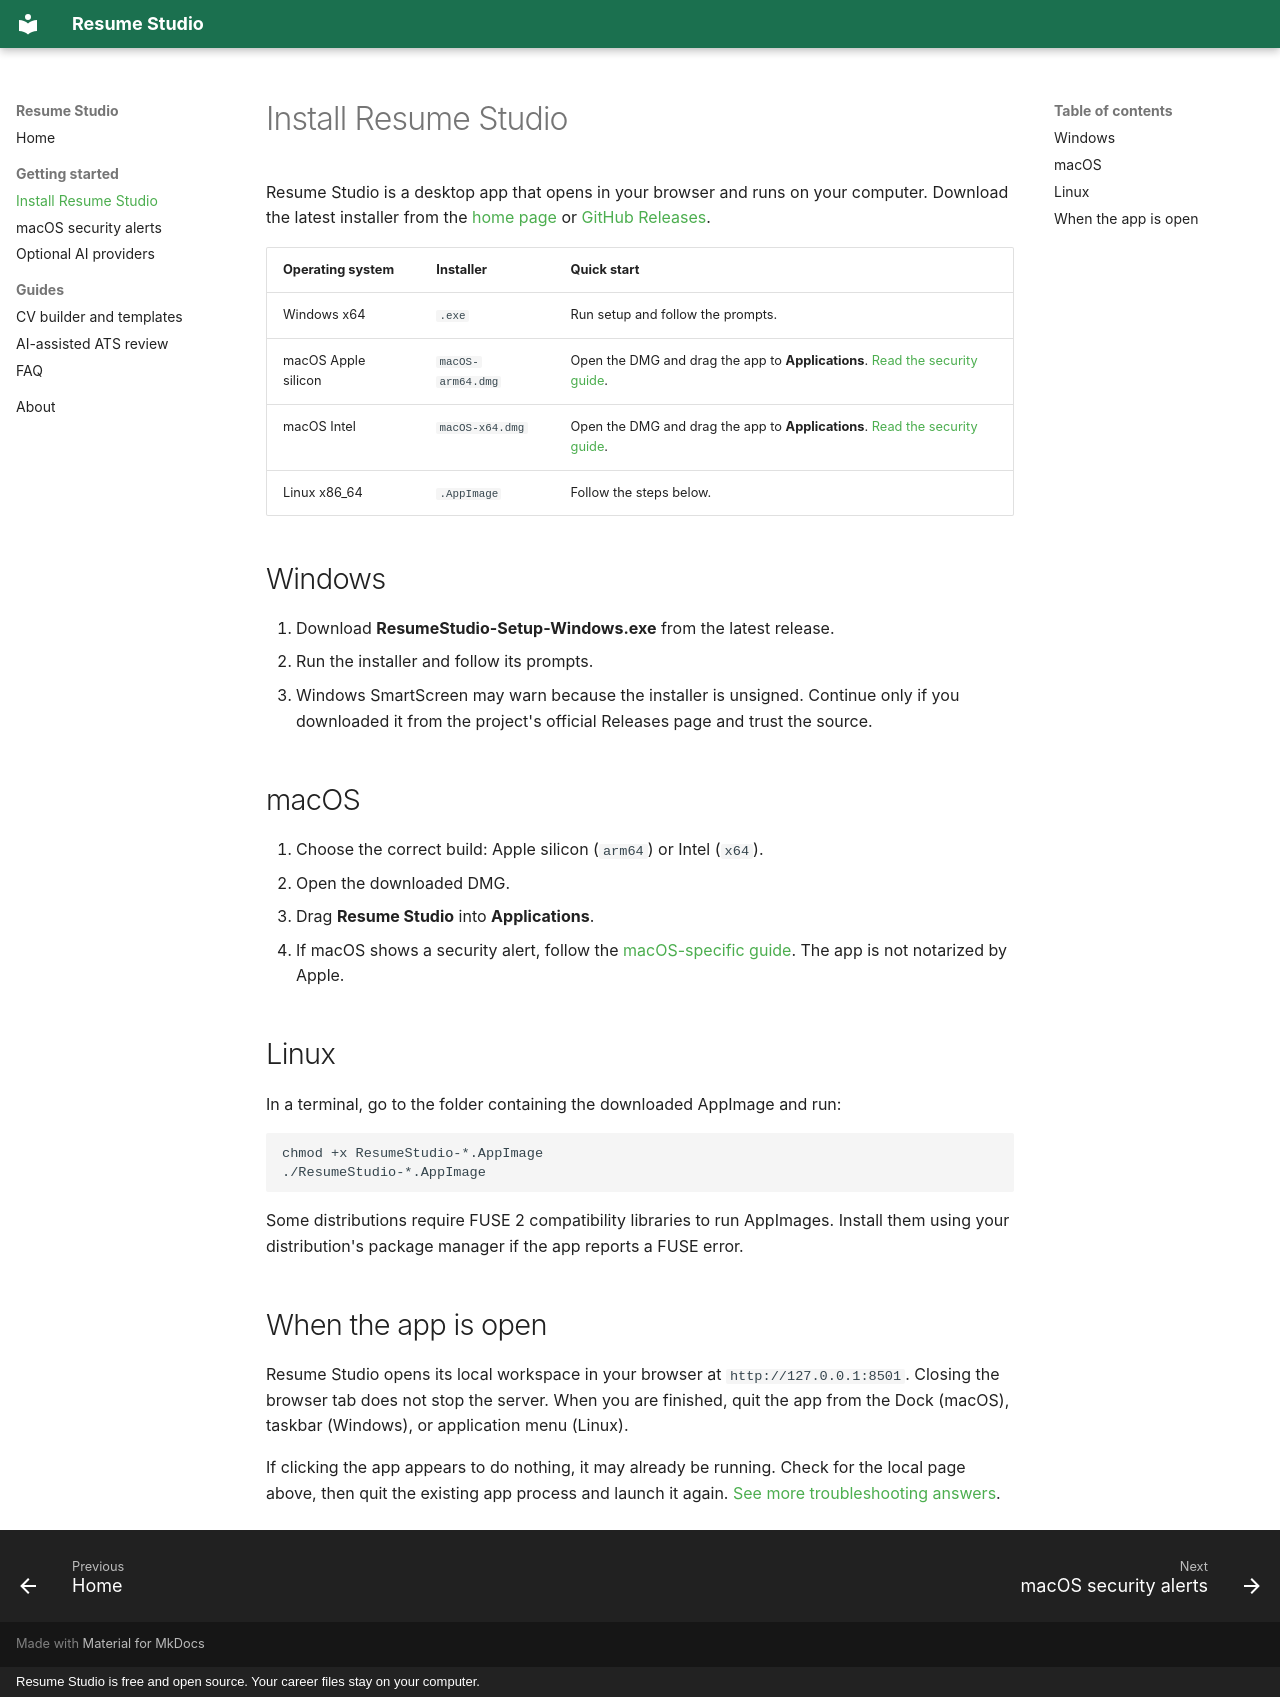

repository: FaniBhushan/ResumeStudio · page: getting-started/install/index.html · generator: mkdocs · copyright: Resume Studio is free and open source. Your career files stay on your computer.

---
title: Install Resume Studio on Windows, macOS, or Linux
description: Download and install the free Resume Studio CV builder on Windows, macOS Apple silicon or Intel, and Linux.
---

# Install Resume Studio

Resume Studio is a desktop app that opens in your browser and runs on your computer. Download the latest installer from the [home page](../index.md#downloads) or [GitHub Releases](https://github.com/FaniBhushan/ResumeStudio/releases).

| Operating system | Installer | Quick start |
| --- | --- | --- |
| Windows x64 | `.exe` | Run setup and follow the prompts. |
| macOS Apple silicon | `macOS-arm64.dmg` | Open the DMG and drag the app to **Applications**. [Read the security guide](macos.md). |
| macOS Intel | `macOS-x64.dmg` | Open the DMG and drag the app to **Applications**. [Read the security guide](macos.md). |
| Linux x86_64 | `.AppImage` | Follow the steps below. |

## Windows { #windows }

1. Download **ResumeStudio-Setup-Windows.exe** from the latest release.
2. Run the installer and follow its prompts.
3. Windows SmartScreen may warn because the installer is unsigned. Continue only if you downloaded it from the project's official Releases page and trust the source.

## macOS

1. Choose the correct build: Apple silicon (`arm64`) or Intel (`x64`).
2. Open the downloaded DMG.
3. Drag **Resume Studio** into **Applications**.
4. If macOS shows a security alert, follow the [macOS-specific guide](macos.md). The app is not notarized by Apple.

## Linux { #linux }

In a terminal, go to the folder containing the downloaded AppImage and run:

```bash
chmod +x ResumeStudio-*.AppImage
./ResumeStudio-*.AppImage
```

Some distributions require FUSE 2 compatibility libraries to run AppImages. Install them using your distribution's package manager if the app reports a FUSE error.

## When the app is open

Resume Studio opens its local workspace in your browser at `http://127.0.0.1:8501`. Closing the browser tab does not stop the server. When you are finished, quit the app from the Dock (macOS), taskbar (Windows), or application menu (Linux).

If clicking the app appears to do nothing, it may already be running. Check for the local page above, then quit the existing app process and launch it again. [See more troubleshooting answers](../guides/faq.md).
